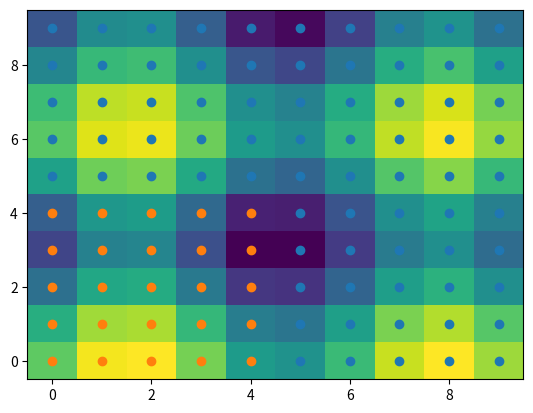

The matplotlib source for this figure:
import numpy as np
import matplotlib.pyplot as plt
a1 = np.arange(0,10,1)
a2 = np.arange(0,10,1)
aa1, aa2 = np.meshgrid(a1,a2)

A = np.sin(aa1) + np.cos(aa2)

plt.pcolormesh(aa1,aa2,A)
plt.scatter(aa1,aa2)

plt.show()



b1 = np.arange(0,5,1)
b2 = np.arange(0,5,1)
bb1, bb2 = np.meshgrid(b1,b2)

B = np.sin(bb1)+ np.cos(bb2)

plt.pcolormesh(bb1,bb2,B)
plt.scatter(bb1,bb2)
plt.show()


plt.plot